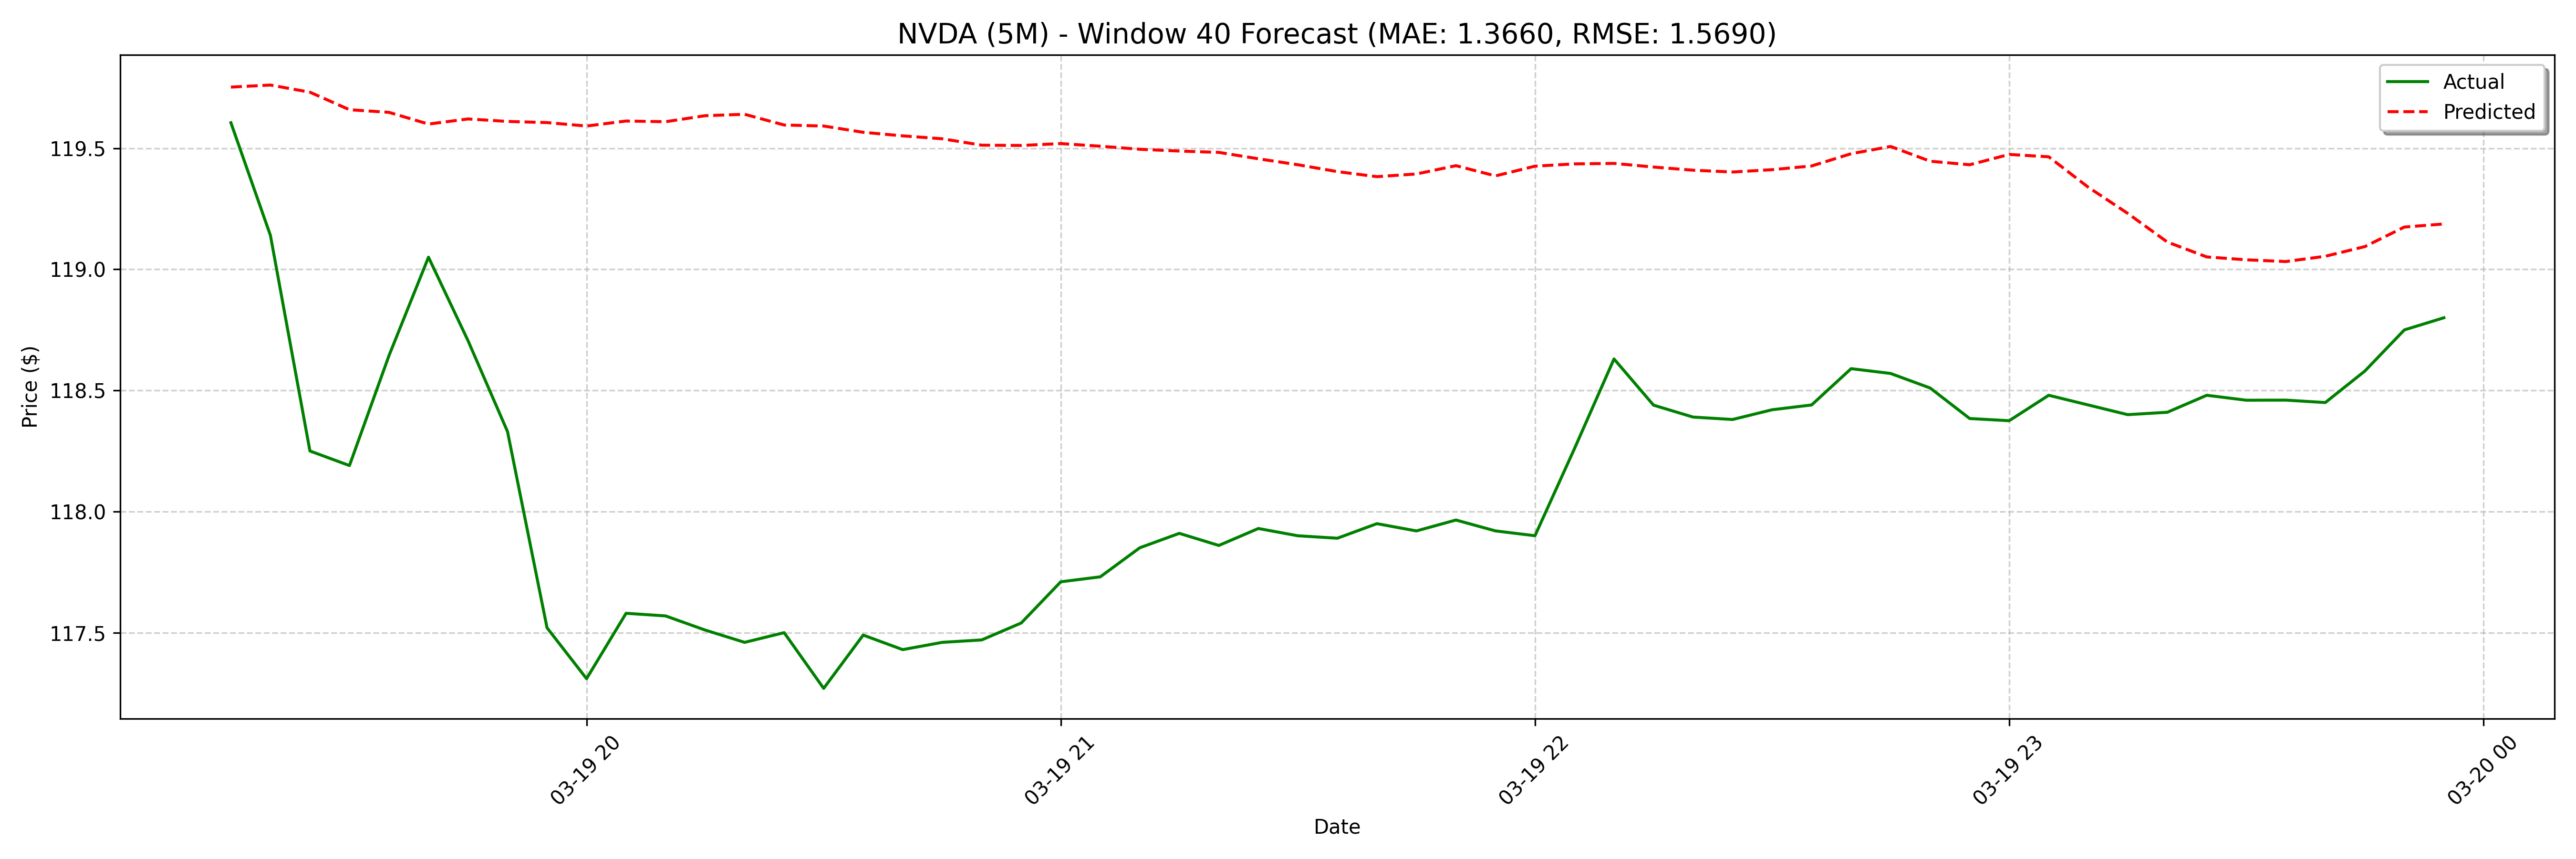

Data behind this chart, as committed beside it:
date, actual, forecast
2025-03-19 19:15:00, 119.6, 119.8
2025-03-19 19:20:00, 119.1, 119.8
2025-03-19 19:25:00, 118.2, 119.7
2025-03-19 19:30:00, 118.2, 119.7
2025-03-19 19:35:00, 118.6, 119.6
2025-03-19 19:40:00, 119.1, 119.6
2025-03-19 19:45:00, 118.7, 119.6
2025-03-19 19:50:00, 118.3, 119.6
2025-03-19 19:55:00, 117.5, 119.6
2025-03-19 20:00:00, 117.3, 119.6
2025-03-19 20:05:00, 117.6, 119.6
2025-03-19 20:10:00, 117.6, 119.6
2025-03-19 20:15:00, 117.5, 119.6
2025-03-19 20:20:00, 117.5, 119.6
2025-03-19 20:25:00, 117.5, 119.6
2025-03-19 20:30:00, 117.3, 119.6
2025-03-19 20:35:00, 117.5, 119.6
2025-03-19 20:40:00, 117.4, 119.6
2025-03-19 20:45:00, 117.5, 119.5
2025-03-19 20:50:00, 117.5, 119.5
2025-03-19 20:55:00, 117.5, 119.5
2025-03-19 21:00:00, 117.7, 119.5
2025-03-19 21:05:00, 117.7, 119.5
2025-03-19 21:10:00, 117.9, 119.5
2025-03-19 21:15:00, 117.9, 119.5
2025-03-19 21:20:00, 117.9, 119.5
2025-03-19 21:25:00, 117.9, 119.5
2025-03-19 21:30:00, 117.9, 119.4
2025-03-19 21:35:00, 117.9, 119.4
2025-03-19 21:40:00, 118, 119.4
2025-03-19 21:45:00, 117.9, 119.4
2025-03-19 21:50:00, 118, 119.4
2025-03-19 21:55:00, 117.9, 119.4
2025-03-19 22:00:00, 117.9, 119.4
2025-03-19 22:05:00, 118.3, 119.4
2025-03-19 22:10:00, 118.6, 119.4
2025-03-19 22:15:00, 118.4, 119.4
2025-03-19 22:20:00, 118.4, 119.4
2025-03-19 22:25:00, 118.4, 119.4
2025-03-19 22:30:00, 118.4, 119.4
2025-03-19 22:35:00, 118.4, 119.4
2025-03-19 22:40:00, 118.6, 119.5
2025-03-19 22:45:00, 118.6, 119.5
2025-03-19 22:50:00, 118.5, 119.4
2025-03-19 22:55:00, 118.4, 119.4
2025-03-19 23:00:00, 118.4, 119.5
2025-03-19 23:05:00, 118.5, 119.5
2025-03-19 23:10:00, 118.4, 119.3
2025-03-19 23:15:00, 118.4, 119.2
2025-03-19 23:20:00, 118.4, 119.1
2025-03-19 23:25:00, 118.5, 119.1
2025-03-19 23:30:00, 118.5, 119
2025-03-19 23:35:00, 118.5, 119
2025-03-19 23:40:00, 118.5, 119.1
2025-03-19 23:45:00, 118.6, 119.1
2025-03-19 23:50:00, 118.7, 119.2
2025-03-19 23:55:00, 118.8, 119.2
2025-03-20 08:00:00, 119.3, 119.2
2025-03-20 08:05:00, 119.2, 119.2
2025-03-20 08:10:00, 119.4, 119.2
... 68 more rows
